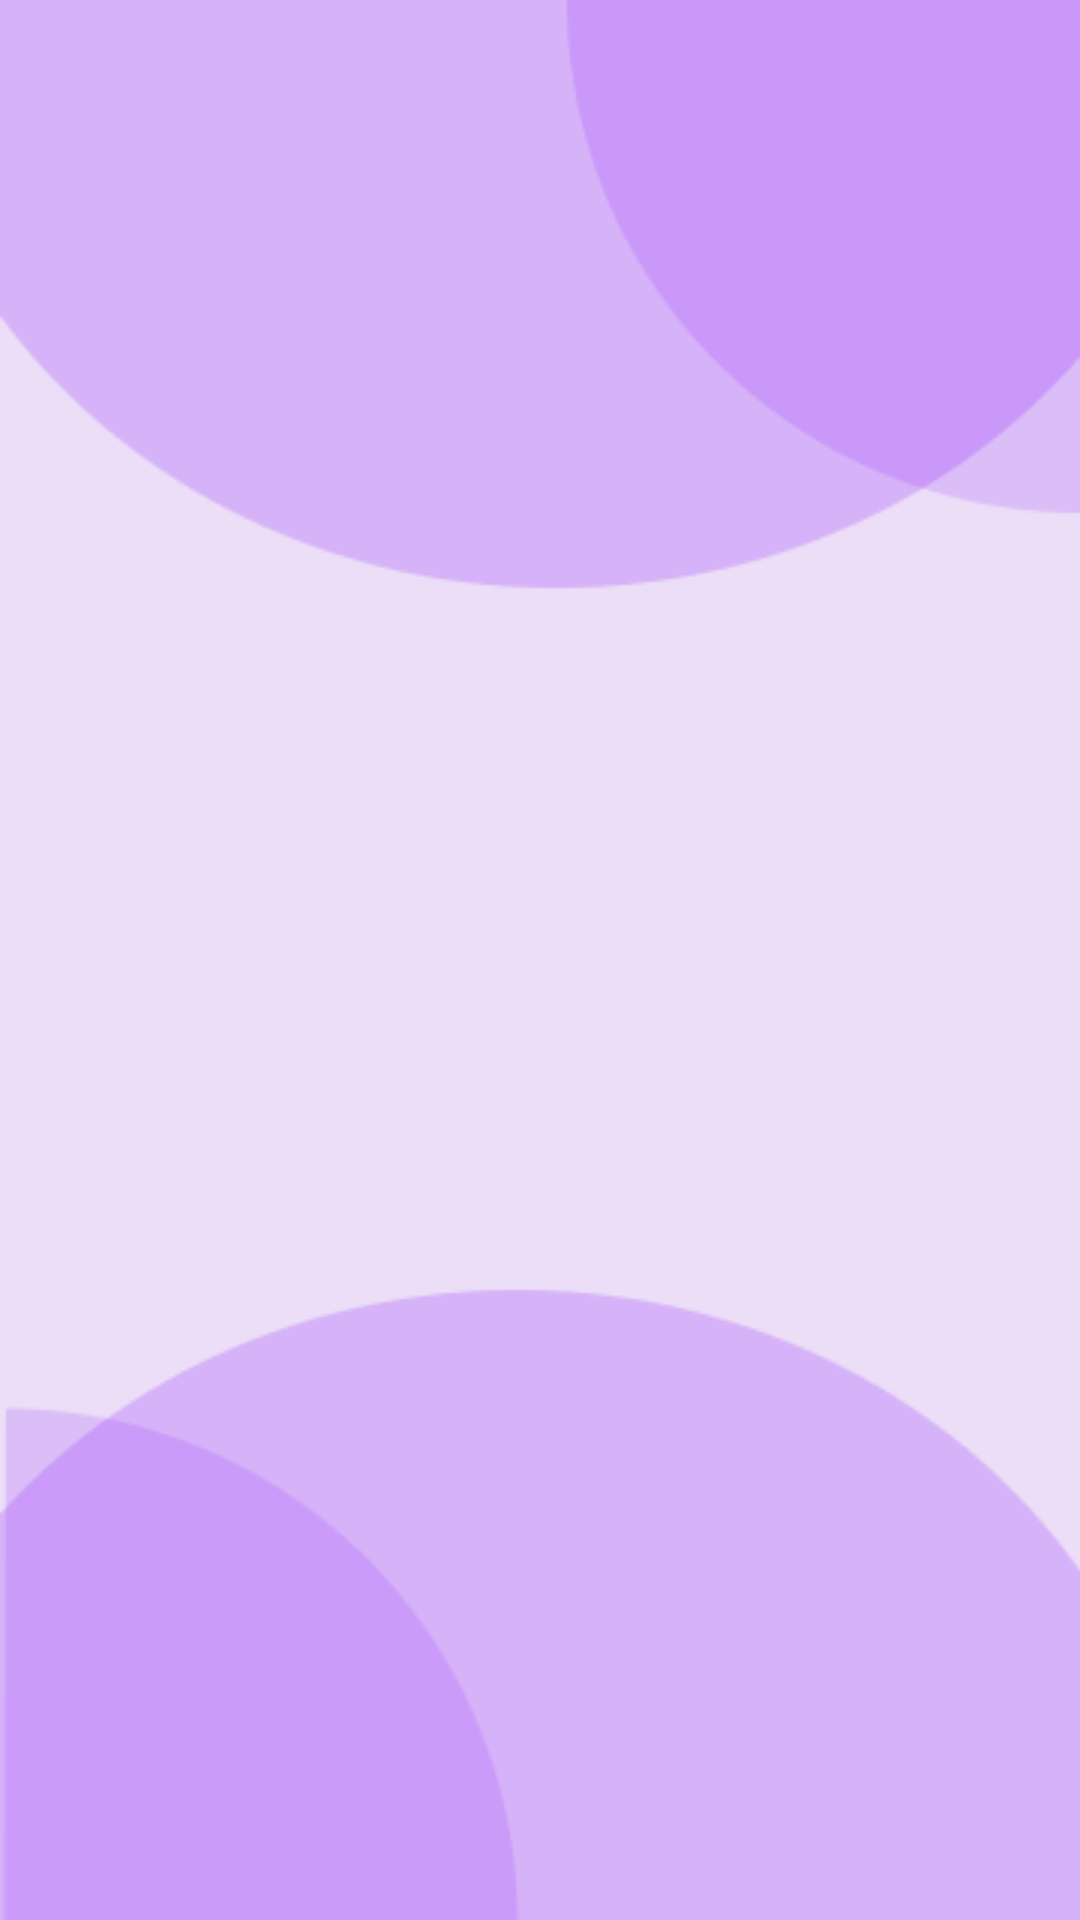

Android layout source for this screen:
<!-- AndroidManifest.xml: application theme Theme.RCCar -->
<!-- res/layout/activity_splash_screen.xml -->
<?xml version="1.0" encoding="utf-8"?>
<androidx.constraintlayout.widget.ConstraintLayout xmlns:android="http://schemas.android.com/apk/res/android"
    xmlns:app="http://schemas.android.com/apk/res-auto"
    xmlns:tools="http://schemas.android.com/tools"
    android:layout_width="match_parent"
    android:layout_height="match_parent"
    android:background="@drawable/background"
    tools:context=".SplashScreen">

    <ImageView
        android:layout_width="match_parent"
        android:layout_height="wrap_content"
        android:layout_marginBottom="731dp"
        app:layout_constraintBottom_toBottomOf="parent"
        app:layout_constraintEnd_toEndOf="parent"
        app:layout_constraintStart_toStartOf="parent"
        app:layout_constraintTop_toTopOf="parent" />
</androidx.constraintlayout.widget.ConstraintLayout>
<!-- resources referenced by this layout -->
<resources>
  <!-- drawable background: png bitmap (drawable, 7291 bytes) -->
  <style name="Theme.RCCar" parent="Base.Theme.RCCar" />
  <style name="Base.Theme.RCCar" parent="Theme.Material3.DayNight.NoActionBar">
          
          
      </style>
</resources>
